Run: headless pygame with SDL's dummy video driver; simulated clock (each Clock.tick advances the game by its frame time, no real sleeping); random seed 0; keys injected as events and as key.get_pressed() state; no mouse input.
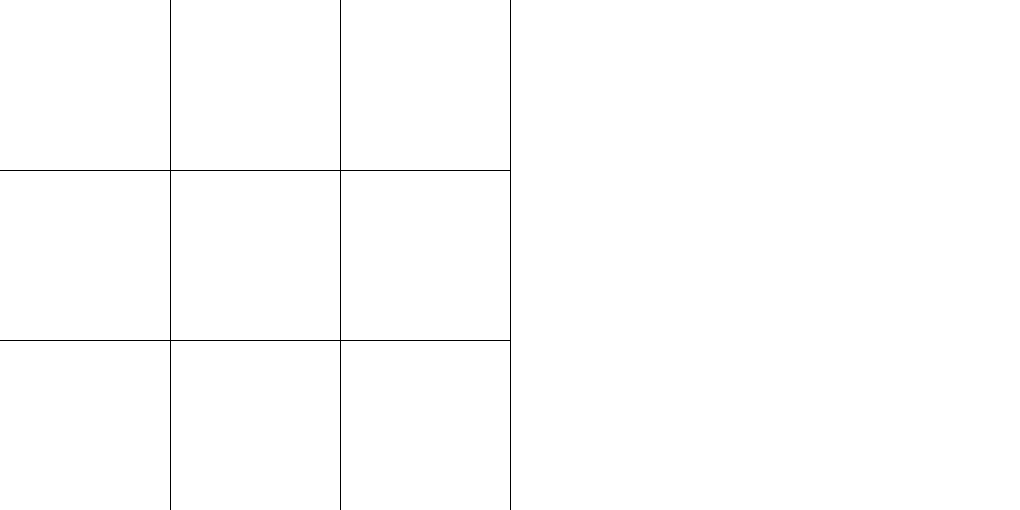
Frame 1 of 4 · flips 1–60 · no input
Frame 2 of 4 · flips 61–180 · tapped SPACE, RETURN · held RIGHT (→), D · screen unchanged from frame 1, image omitted
Frame 3 of 4 · flips 181–300 · held DOWN (↓), S · screen unchanged from frame 2, image omitted
Frame 4 of 4 · flips 301–420 · held LEFT (←), A, UP (↑), W · screen unchanged from frame 3, image omitted

The pygame program that drew these frames:

import pygame
import random
import time
import os

WINDOW_SCREEN_WIDTH = 510
WINDOW_SCREEN_HEIGHT = 510

COLOR_BLACK = (0, 0, 0)
COLOR_WHITE= (255, 255, 255)

pygame.display.set_caption("8-Puzzle Game")

def drawGrid(gridDistance, rows, surface):
    sizeBtwn = gridDistance // rows

    x = 0
    y = 0

    for l in range(rows):
        x = x + sizeBtwn
        y = y + sizeBtwn

        pygame.draw.line(surface, COLOR_BLACK, (x, 0), (x, gridDistance))
        pygame.draw.line(surface, COLOR_BLACK, (0, y), (gridDistance, y))

def draw(gridDistance, rows, surface):
    surface.fill(COLOR_WHITE)
    drawGrid(gridDistance, rows, surface)

    pygame.display.update()

def main():

    rows = 3
    size = WINDOW_SCREEN_WIDTH
    distanceBetweenGrids = WINDOW_SCREEN_WIDTH // rows
    print(distanceBetweenGrids)
    window = pygame.display.set_mode((WINDOW_SCREEN_WIDTH*2, WINDOW_SCREEN_HEIGHT))

    while True:
        for event in pygame.event.get():
            if event.type == pygame.QUIT:
                exit()
        draw(size, rows, window)

main()
